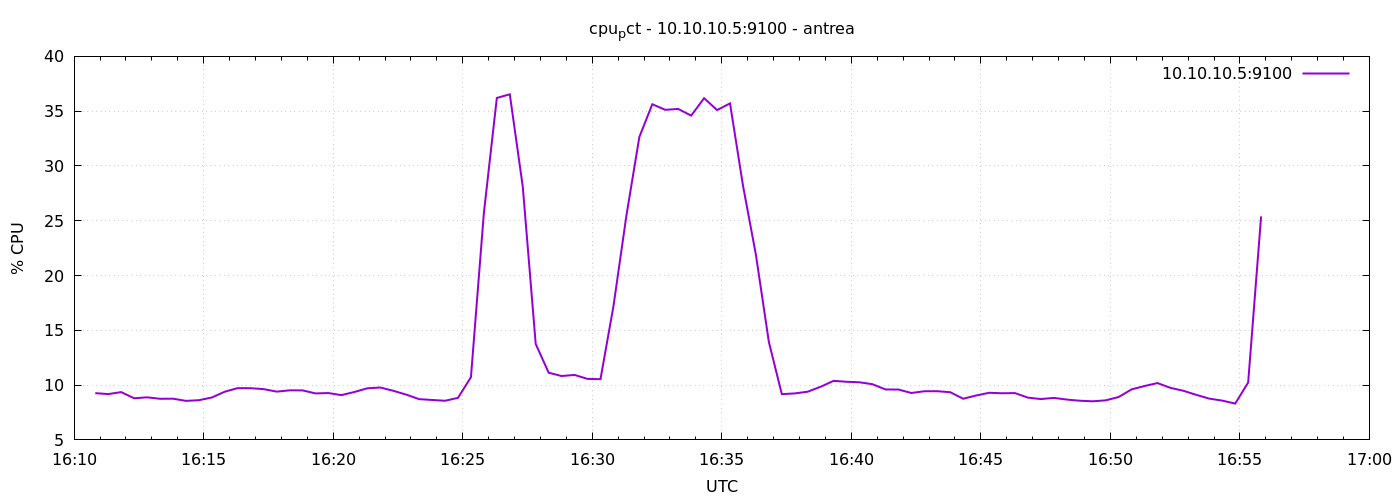

Data behind this chart, as committed beside it:
1777306249	9.26666666667666
1777306279	9.181
1777306309	9.362
1777306339	8.8
1777306369	8.886
1777306399	8.753
1777306429	8.762
1777306459	8.562
1777306489	8.624
1777306519	8.871
1777306549	9.4
1777306579	9.726
1777306609	9.719
1777306639	9.633
1777306669	9.406
1777306699	9.523
1777306729	9.519
1777306759	9.243
1777306789	9.276
1777306819	9.086
1777306849	9.371
1777306879	9.71
1777306909	9.781
1777306939	9.486
1777306969	9.133
1777306999	8.719
1777307029	8.645
1777307059	8.571
1777307089	8.838
1777307119	10.72
1777307149	25.72
1777307179	36.21
1777307209	36.54
1777307239	28.13
1777307269	13.75
1777307299	11.13
1777307329	10.83
1777307359	10.93
1777307389	10.57
1777307419	10.54
1777307449	17.19
1777307479	25.46
1777307509	32.64
1777307539	35.63
1777307569	35.12
1777307599	35.2
1777307629	34.59
1777307659	36.19
1777307689	35.1
1777307719	35.71
1777307749	28.22
1777307779	21.88
1777307809	13.93
1777307839	9.176
1777307869	9.243
1777307899	9.4
1777307929	9.852
1777307959	10.39
1777307989	10.3
1777308019	10.26
1777308049	10.08
... 30 more rows
